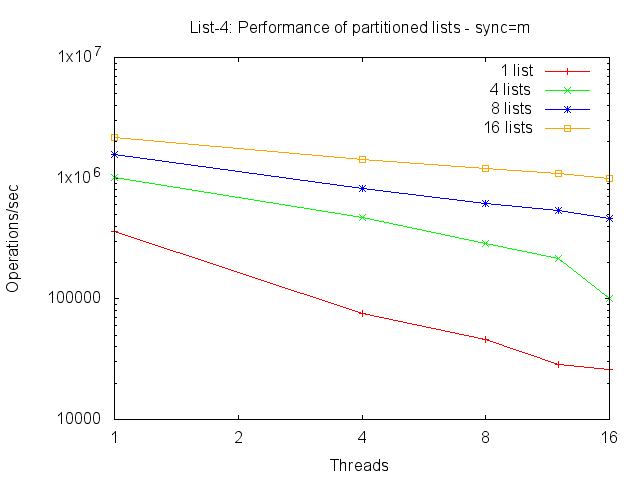

Values plotted in this chart, from the file beside it:
list-none-m, 1, 1000, 1, 3000, 8356190, 2785, 72
list-none-m, 1, 1000, 4, 3000, 2982755, 994, 59
list-none-m, 1, 1000, 8, 3000, 1893748, 631, 63
list-none-m, 1, 1000, 16, 3000, 1385414, 461, 63
list-none-m, 4, 1000, 1, 12000, 157402945, 13116, 37529
list-none-m, 4, 1000, 4, 12000, 25283642, 2106, 4141
list-none-m, 4, 1000, 8, 12000, 14564418, 1213, 1840
list-none-m, 4, 1000, 16, 12000, 8473894, 706, 878
list-none-m, 8, 1000, 1, 24000, 524823628, 21867, 142938
list-none-m, 8, 1000, 4, 24000, 82719879, 3446, 18187
list-none-m, 8, 1000, 8, 24000, 39048388, 1627, 6674
list-none-m, 8, 1000, 16, 24000, 20090993, 837, 2675
list-none-m, 12, 1000, 1, 36000, 1271065186, 35307, 348589
list-none-m, 12, 1000, 4, 36000, 166460287, 4623, 41748
list-none-m, 12, 1000, 8, 36000, 66851284, 1856, 13742
list-none-m, 12, 1000, 16, 36000, 32698091, 908, 5128
list-none-m, 16, 1000, 1, 48000, 1855339803, 38652, 509745
list-none-m, 16, 1000, 4, 48000, 474188399, 9878, 137014
list-none-m, 16, 1000, 8, 48000, 104366942, 2174, 23578
list-none-m, 16, 1000, 16, 48000, 48264067, 1005, 8460
